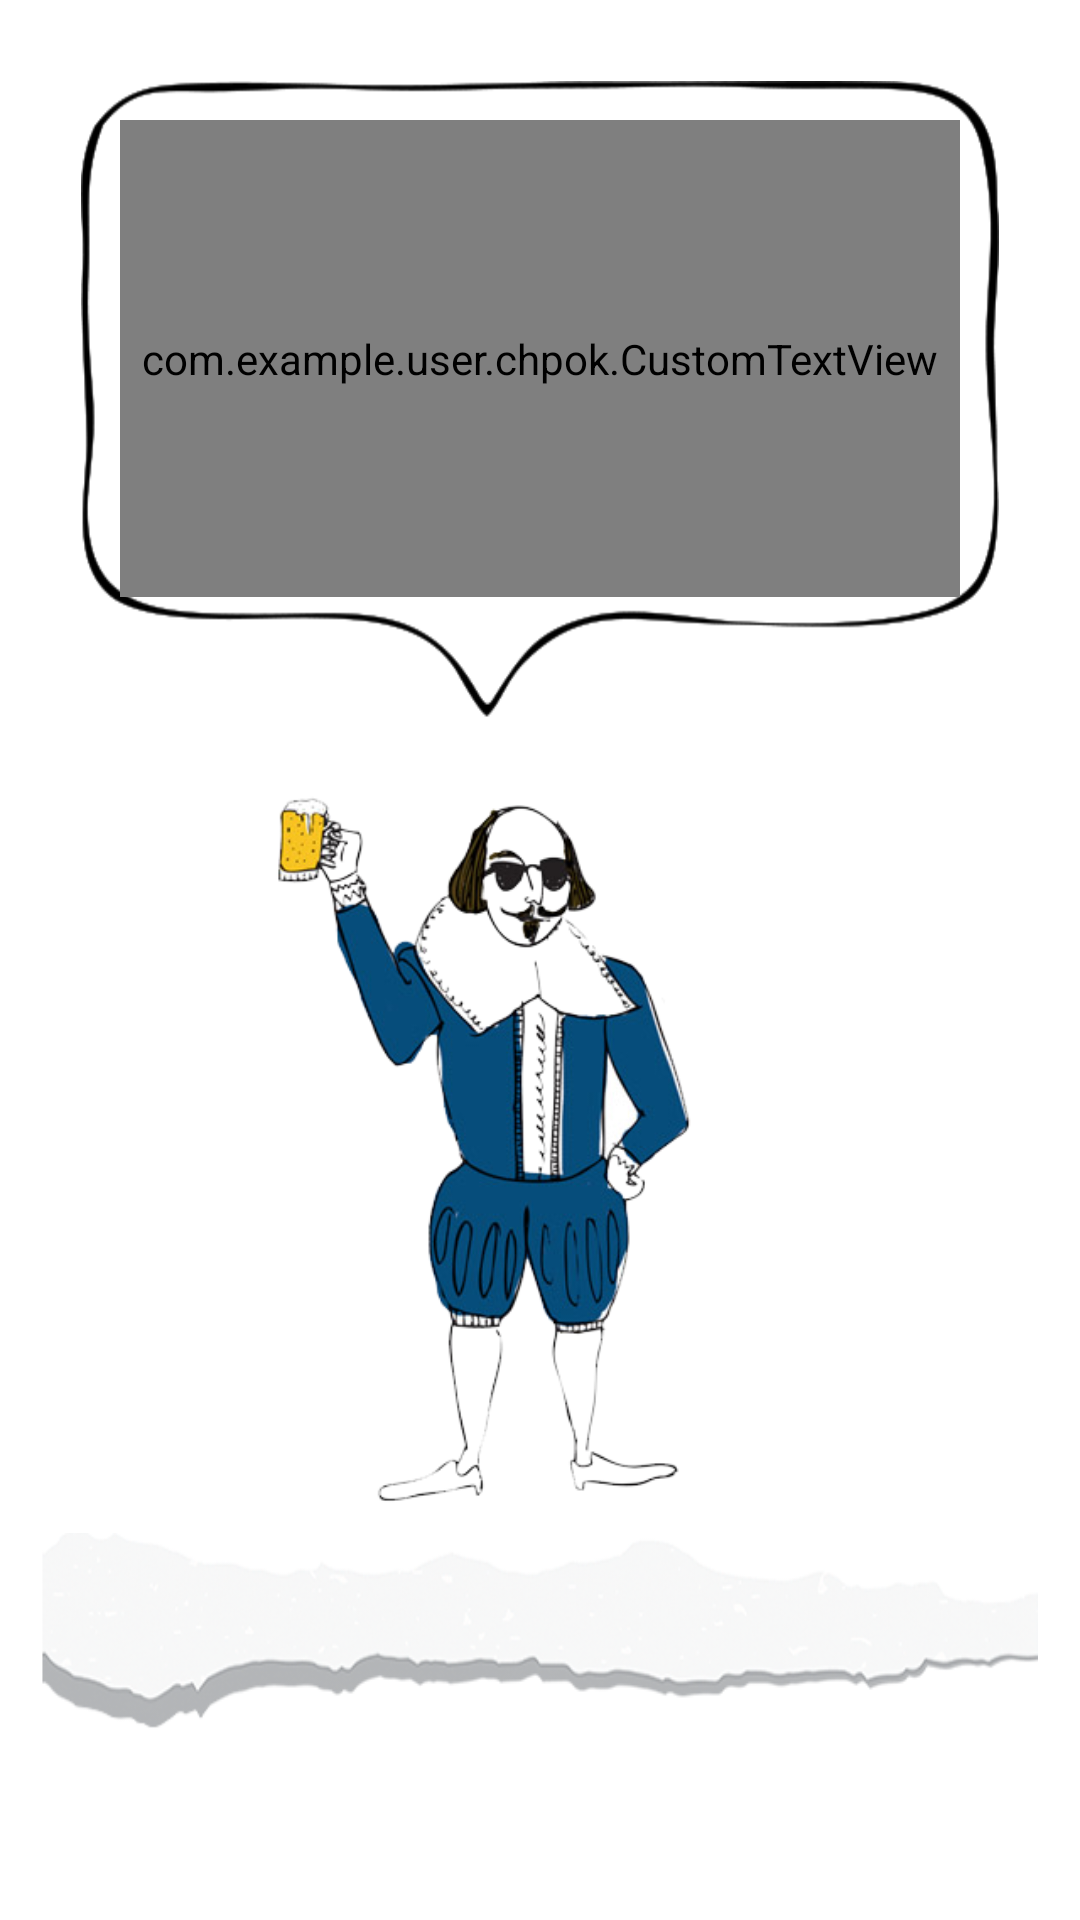

Layout XML and referenced resources for this Android screen:
<!-- AndroidManifest.xml: fallback theme Theme.MaterialComponents.DayNight.NoActionBar -->
<!-- res/layout/fragment_screen_slide_page.xml -->
<?xml version="1.0" encoding="utf-8"?>
<RelativeLayout
    xmlns:android="http://schemas.android.com/apk/res/android"
    android:id="@+id/fragmentScreenSlidePage"
    android:layout_width="match_parent"
    android:layout_height="match_parent">

    <ImageView
        android:id="@+id/fragmentScreenSlidePage_ImageView_Background"
        android:layout_width="match_parent"
        android:layout_height="match_parent"
        android:layout_above="@+id/fragmentScreenSlidePage_ImageView_BottomPaper"
        android:layout_marginLeft="14dp"
        android:layout_marginRight="14dp"
        android:layout_marginTop="14dp"
        android:src="@drawable/roundrect_main"/>

    <ImageView
        android:id="@+id/fragmentScreenSlidePage_ImageView_SpeechBubble"
        android:layout_width="match_parent"
        android:layout_height="225dp"
        android:layout_alignLeft="@+id/fragmentScreenSlidePage_ImageView_Background"
        android:layout_alignRight="@+id/fragmentScreenSlidePage_ImageView_Background"
        android:layout_alignTop="@+id/fragmentScreenSlidePage_ImageView_Background"
        android:layout_marginLeft="13dp"
        android:layout_marginRight="13dp"
        android:layout_marginTop="13dp"
        android:scaleType="fitXY"
        android:src="@mipmap/speech_bubble"/>

    <ImageView
        android:id="@+id/fragmentScreenSlidePage_ImageView_Img"
        android:layout_width="match_parent"
        android:layout_height="290dp"
        android:layout_above="@+id/fragmentScreenSlidePage_ImageView_BottomPaper"
        android:layout_alignLeft="@+id/fragmentScreenSlidePage_ImageView_Background"
        android:layout_alignRight="@+id/fragmentScreenSlidePage_ImageView_Background"
        android:layout_below="@+id/fragmentScreenSlidePage_ImageView_SpeechBubble"
        android:layout_marginLeft="13dp"
        android:layout_marginRight="13dp"
        android:src="@mipmap/img_shakespeare"/>

    <com.example.user.chpok.CustomTextView
        android:id="@+id/fragmentScreenSlidePage_TextView"
        android:layout_width="match_parent"
        android:layout_height="159dp"
        android:layout_alignLeft="@+id/fragmentScreenSlidePage_ImageView_SpeechBubble"
        android:layout_alignRight="@+id/fragmentScreenSlidePage_ImageView_SpeechBubble"
        android:layout_alignTop="@+id/fragmentScreenSlidePage_ImageView_SpeechBubble"
        android:layout_marginLeft="13dp"
        android:layout_marginRight="13dp"
        android:layout_marginTop="13dp"
        android:bufferType="normal"
        android:gravity="center"
        android:maxLines="5"
        android:text="Любовь моя! Едваль сегодня, смогу я отказать
                        друзьям своим. Мы собрались пивка попить.
                        Вернусь не ранее захода.Любовь моя! Едваль сегодня, смогу я отказать
                        друзьям своим. Мы собрались пивка попить.
                        Вернусь не ранее захода."
        android:textColor="@color/colorBlack"
        android:textSize="26sp"
        android:typeface="monospace"/>

    <ImageView
        android:id="@+id/fragmentScreenSlidePage_ImageView_BottomPaper"
        android:layout_width="match_parent"
        android:layout_height="66dp"
        android:layout_alignParentBottom="true"
        android:layout_alignParentLeft="true"
        android:layout_alignParentStart="true"
        android:layout_marginBottom="63dp"
        android:layout_marginLeft="13dp"
        android:layout_marginRight="14dp"
        android:scaleType="fitXY"
        android:src="@mipmap/bottom_paper"/>


</RelativeLayout>
<!-- resources referenced by this layout -->
<resources>
  <color name="colorBlack">#000000</color>
  <!-- drawable roundrect_main (drawable) -->
  <?xml version="1.0" encoding="utf-8"?>
  <shape
      xmlns:android="http://schemas.android.com/apk/res/android"
      android:shape="rectangle">
  
      <corners
          android:topLeftRadius="8dp"
          android:topRightRadius="8dp"/>
  
      <solid android:color="@color/colorWhite"/>
  </shape>
  <!-- mipmap bottom_paper: png bitmap (mipmap-xxhdpi, 35818 bytes) -->
  <!-- mipmap img_shakespeare: png bitmap (mipmap-xxhdpi, 87842 bytes) -->
  <!-- mipmap speech_bubble: png bitmap (mipmap-xxhdpi, 10906 bytes) -->
  <color name="colorWhite">#FFFFFF</color>
</resources>
